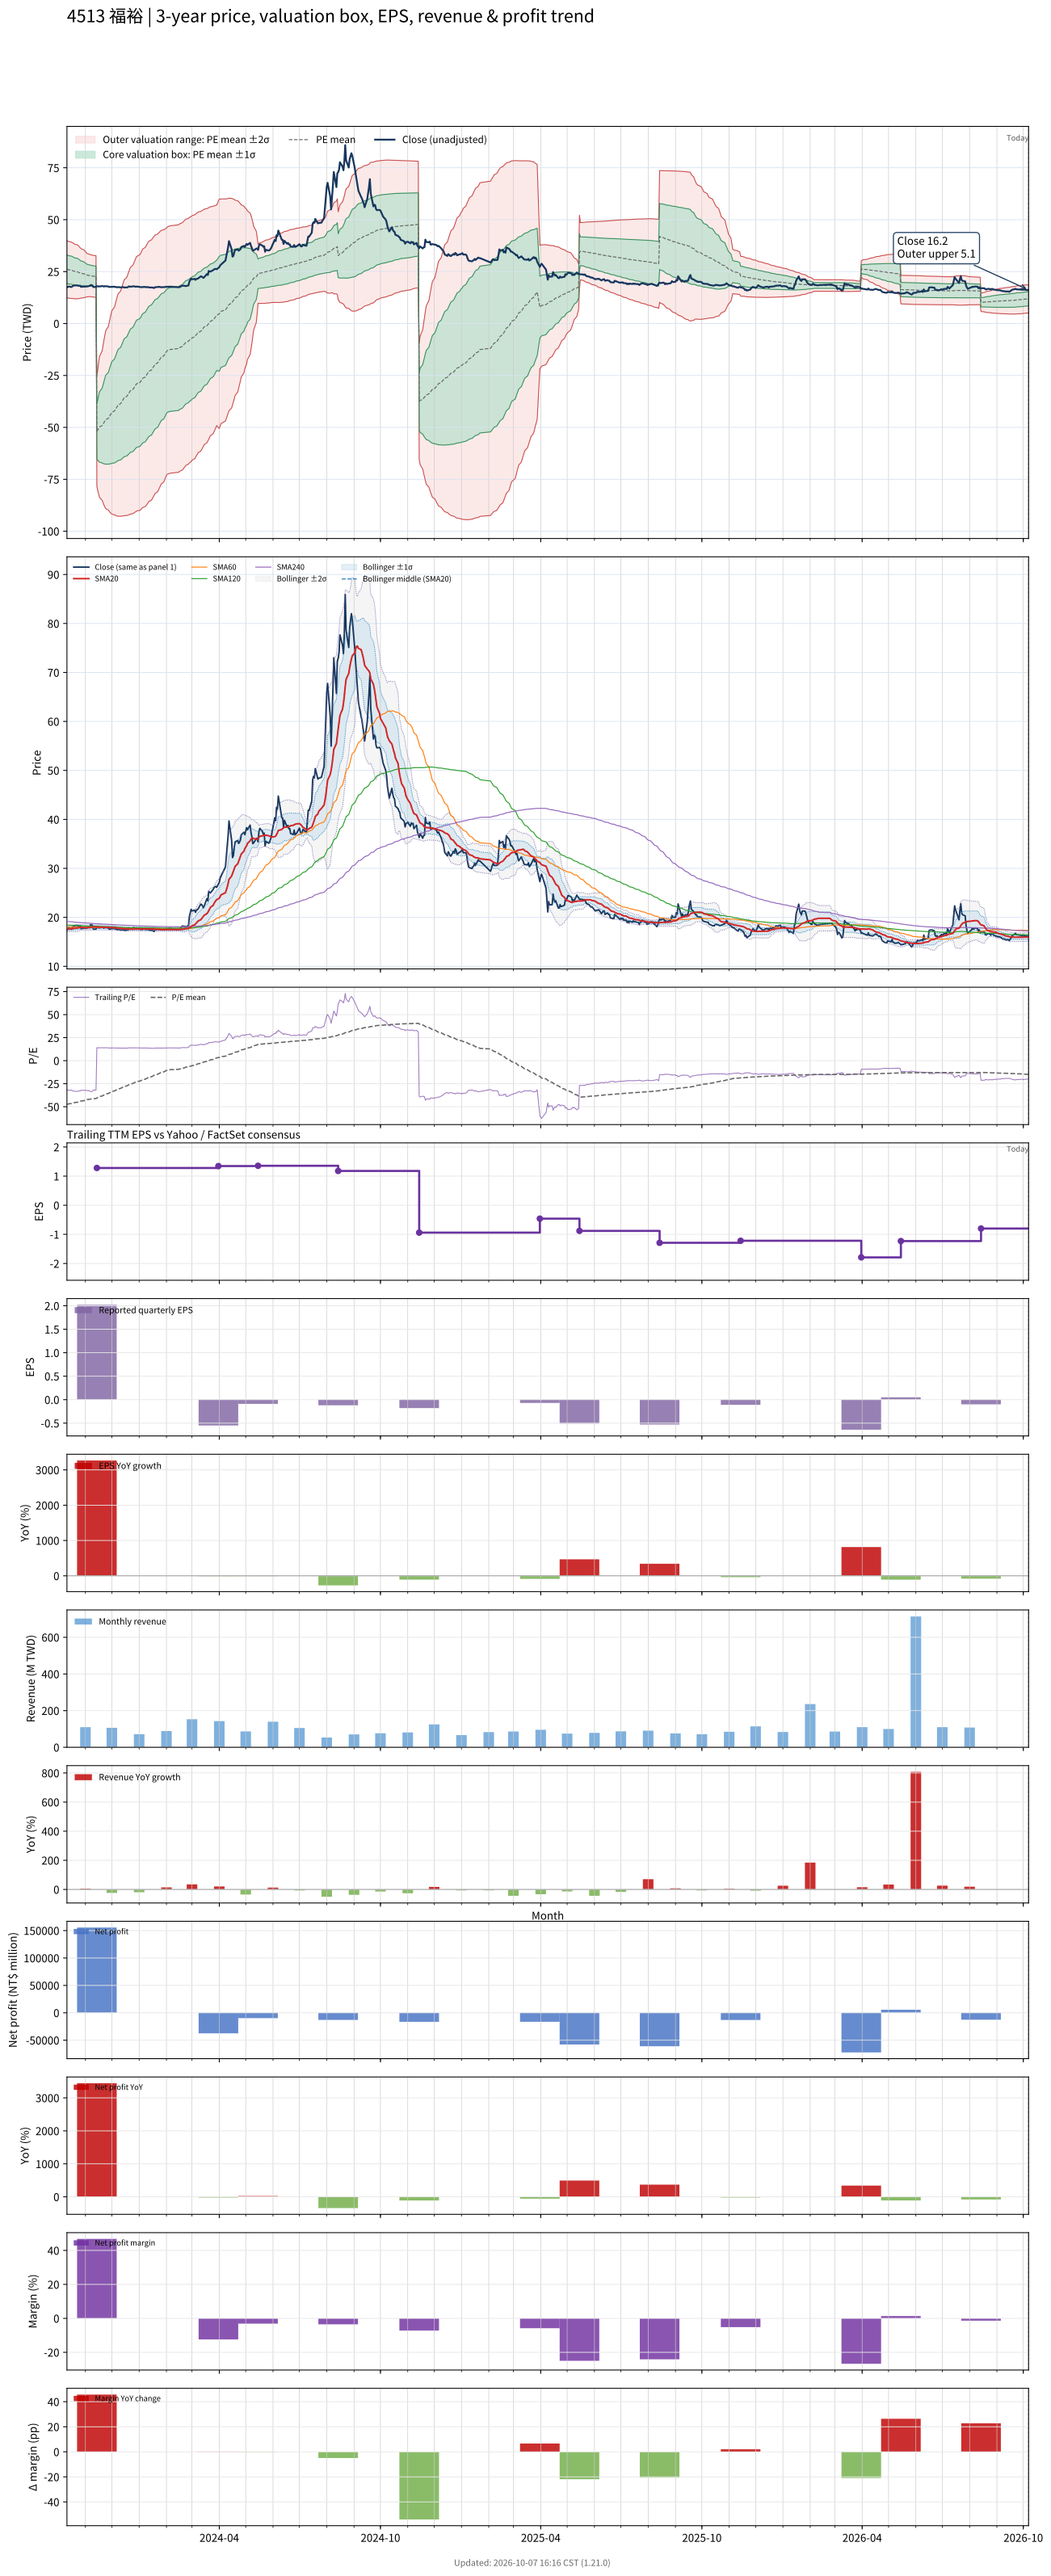

The data file committed next to this chart (first rows):
# chart-version: skill-stock-dynamic-val…
date, close, available_date, period_end, eps, ttm_eps, pe, pe_mean, pe_std, price_m2, price_m1, price_mean, price_p1, price_p2, forward_eps, forward_pe, forward_pe_mean, forward_pe_std, forward_price_m2, forward_price_m1, forward_price_mean, forward_price_p1, forward_price_p2, sma20
2023-10-11, 17.38, 2023-08-14, 2023-06-30, 0.07, -0.5514, -31.53, -47.43, 12.46, 39.89, 33.02, 26.15, 19.29, 12.42, , , , , , , , , , 17.68
2023-10-12, 17.62, 2023-08-14, 2023-06-30, 0.07, -0.5514, -31.95, -47.16, 12.43, 39.71, 32.85, 26, 19.15, 12.3, , , , , , , , , , 17.66
2023-10-13, 17.85, 2023-08-14, 2023-06-30, 0.07, -0.5514, -32.37, -46.87, 12.37, 39.49, 32.67, 25.85, 19.02, 12.2, , , , , , , , , , 17.66
2023-10-16, 17.57, 2023-08-14, 2023-06-30, 0.07, -0.5514, -31.86, -46.58, 12.3, 39.25, 32.47, 25.68, 18.9, 12.12, , , , , , , , , , 17.66
2023-10-17, 17.85, 2023-08-14, 2023-06-30, 0.07, -0.5514, -32.37, -46.28, 12.21, 38.98, 32.25, 25.52, 18.79, 12.06, , , , , , , , , , 17.67
2023-10-18, 18.13, 2023-08-14, 2023-06-30, 0.07, -0.5514, -32.88, -45.99, 12.11, 38.71, 32.04, 25.36, 18.68, 12, , , , , , , , , , 17.69
2023-10-19, 18.32, 2023-08-14, 2023-06-30, 0.07, -0.5514, -33.22, -45.71, 12.01, 38.44, 31.82, 25.2, 18.58, 11.96, , , , , , , , , , 17.74
2023-10-20, 18.32, 2023-08-14, 2023-06-30, 0.07, -0.5514, -33.22, -45.42, 11.9, 38.17, 31.61, 25.05, 18.49, 11.93, , , , , , , , , , 17.78
2023-10-23, 18.36, 2023-08-14, 2023-06-30, 0.07, -0.5514, -33.31, -45.13, 11.76, 37.85, 31.37, 24.89, 18.4, 11.92, , , , , , , , , , 17.82
2023-10-24, 18.13, 2023-08-14, 2023-06-30, 0.07, -0.5514, -32.88, -44.82, 11.57, 37.48, 31.09, 24.71, 18.33, 11.95, , , , , , , , , , 17.86
2023-10-25, 18.18, 2023-08-14, 2023-06-30, 0.07, -0.5514, -32.97, -44.47, 11.31, 36.99, 30.76, 24.52, 18.29, 12.05, , , , , , , , , , 17.9
2023-10-26, 18.22, 2023-08-14, 2023-06-30, 0.07, -0.5514, -33.05, -44.14, 11.05, 36.52, 30.43, 24.34, 18.25, 12.16, , , , , , , , , , 17.95
2023-10-27, 17.66, 2023-08-14, 2023-06-30, 0.07, -0.5514, -32.03, -43.8, 10.78, 36.04, 30.1, 24.15, 18.21, 12.26, , , , , , , , , , 17.96
2023-10-30, 17.8, 2023-08-14, 2023-06-30, 0.07, -0.5514, -32.29, -43.46, 10.49, 35.53, 29.75, 23.96, 18.18, 12.4, , , , , , , , , , 17.94
2023-10-31, 17.76, 2023-08-14, 2023-06-30, 0.07, -0.5514, -32.2, -43.13, 10.22, 35.05, 29.42, 23.78, 18.15, 12.52, , , , , , , , , , 17.92
2023-11-01, 17.8, 2023-08-14, 2023-06-30, 0.07, -0.5514, -32.29, -42.83, 9.998, 34.64, 29.13, 23.62, 18.11, 12.59, , , , , , , , , , 17.91
2023-11-02, 17.8, 2023-08-14, 2023-06-30, 0.07, -0.5514, -32.29, -42.52, 9.733, 34.18, 28.81, 23.45, 18.08, 12.71, , , , , , , , , , 17.91
2023-11-03, 17.85, 2023-08-14, 2023-06-30, 0.07, -0.5514, -32.37, -42.22, 9.463, 33.71, 28.5, 23.28, 18.06, 12.84, , , , , , , , , , 17.89
2023-11-06, 18.13, 2023-08-14, 2023-06-30, 0.07, -0.5514, -32.88, -41.92, 9.178, 33.23, 28.17, 23.11, 18.05, 12.99, , , , , , , , , , 17.92
2023-11-07, 18.55, 2023-08-14, 2023-06-30, 0.07, -0.5514, -33.64, -41.76, 9.154, 33.12, 28.07, 23.03, 17.98, 12.93, , , , , , , , , , 17.96
2023-11-08, 18.5, 2023-08-14, 2023-06-30, 0.07, -0.5514, -33.56, -41.6, 9.128, 33, 27.97, 22.94, 17.9, 12.87, , , , , , , , , , 18.02
2023-11-09, 18.32, 2023-08-14, 2023-06-30, 0.07, -0.5514, -33.22, -41.44, 9.106, 32.89, 27.87, 22.85, 17.83, 12.81, , , , , , , , , , 18.06
2023-11-10, 17.57, 2023-08-14, 2023-06-30, 0.07, -0.5514, -31.86, -41.27, 9.095, 32.79, 27.77, 22.76, 17.74, 12.73, , , , , , , , , , 18.04
2023-11-13, 17.62, 2023-08-14, 2023-06-30, 0.07, -0.5514, -31.95, -41.11, 9.083, 32.68, 27.67, 22.67, 17.66, 12.65, , , , , , , , , , 18.04
2023-11-14, 17.99, 2023-11-14, 2023-09-30, 2.02, 1.28, 14.05, -40.55, 10.33, -78.38, -65.15, -51.93, -38.7, -25.47, , , , , , , , , , 18.05
2023-11-15, 17.9, 2023-11-14, 2023-09-30, 2.02, 1.28, 13.98, -40.01, 11.42, -80.46, -65.84, -51.22, -36.6, -21.99, , , , , , , , , , 18.04
2023-11-16, 17.9, 2023-11-14, 2023-09-30, 2.02, 1.28, 13.98, -39.46, 12.38, -82.23, -66.38, -50.52, -34.66, -18.81, , , , , , , , , , 18.02
2023-11-17, 17.85, 2023-11-14, 2023-09-30, 2.02, 1.28, 13.94, -38.91, 13.26, -83.77, -66.8, -49.82, -32.84, -15.87, , , , , , , , , , 18
2023-11-20, 18.04, 2023-11-14, 2023-09-30, 2.02, 1.28, 14.09, -38.37, 14.07, -85.14, -67.13, -49.12, -31.12, -13.11, , , , , , , , , , 17.98
2023-11-21, 17.99, 2023-11-14, 2023-09-30, 2.02, 1.28, 14.05, -37.82, 14.81, -86.34, -67.38, -48.43, -29.47, -10.51, , , , , , , , , , 17.97
2023-11-22, 17.8, 2023-11-14, 2023-09-30, 2.02, 1.28, 13.91, -37.28, 15.49, -87.38, -67.55, -47.73, -27.9, -8.074, , , , , , , , , , 17.95
2023-11-23, 17.99, 2023-11-14, 2023-09-30, 2.02, 1.28, 14.05, -36.73, 16.12, -88.31, -67.67, -47.03, -26.39, -5.743, , , , , , , , , , 17.94
2023-11-24, 17.94, 2023-11-14, 2023-09-30, 2.02, 1.28, 14.01, -36.18, 16.71, -89.13, -67.73, -46.33, -24.93, -3.525, , , , , , , , , , 17.96
2023-11-27, 17.85, 2023-11-14, 2023-09-30, 2.02, 1.28, 13.94, -35.63, 17.26, -89.83, -67.73, -45.62, -23.52, -1.412, , , , , , , , , , 17.96
2023-11-28, 17.57, 2023-11-14, 2023-09-30, 2.02, 1.28, 13.72, -35.08, 17.78, -90.44, -67.68, -44.92, -22.16, 0.5981, , , , , , , , , , 17.95
2023-11-29, 17.62, 2023-11-14, 2023-09-30, 2.02, 1.28, 13.76, -34.54, 18.26, -90.97, -67.59, -44.22, -20.84, 2.532, , , , , , , , , , 17.94
2023-11-30, 17.66, 2023-11-14, 2023-09-30, 2.02, 1.28, 13.8, -33.99, 18.71, -91.42, -67.47, -43.51, -19.56, 4.393, , , , , , , , , , 17.93
2023-12-01, 17.71, 2023-11-14, 2023-09-30, 2.02, 1.28, 13.83, -33.43, 19.13, -91.81, -67.31, -42.81, -18.31, 6.187, , , , , , , , , , 17.93
2023-12-04, 17.71, 2023-11-14, 2023-09-30, 2.02, 1.28, 13.83, -32.88, 19.53, -92.12, -67.11, -42.1, -17.09, 7.915, , , , , , , , , , 17.9
2023-12-05, 17.62, 2023-11-14, 2023-09-30, 2.02, 1.28, 13.76, -32.33, 19.91, -92.37, -66.88, -41.39, -15.91, 9.58, , , , , , , , , , 17.86
2023-12-06, 17.57, 2023-11-14, 2023-09-30, 2.02, 1.28, 13.72, -31.78, 20.26, -92.58, -66.63, -40.69, -14.75, 11.19, , , , , , , , , , 17.81
2023-12-07, 17.43, 2023-11-14, 2023-09-30, 2.02, 1.28, 13.61, -31.23, 20.59, -92.72, -66.35, -39.99, -13.63, 12.74, , , , , , , , , , 17.77
2023-12-08, 17.57, 2023-11-14, 2023-09-30, 2.02, 1.28, 13.72, -30.67, 20.89, -92.77, -66.02, -39.27, -12.52, 14.23, , , , , , , , , , 17.77
2023-12-11, 17.38, 2023-11-14, 2023-09-30, 2.02, 1.28, 13.58, -30.12, 21.18, -92.8, -65.68, -38.56, -11.45, 15.67, , , , , , , , , , 17.75
2023-12-12, 17.43, 2023-11-14, 2023-09-30, 2.02, 1.28, 13.61, -29.57, 21.45, -92.78, -65.32, -37.86, -10.4, 17.06, , , , , , , , , , 17.73
2023-12-13, 17.43, 2023-11-14, 2023-09-30, 2.02, 1.28, 13.61, -29.02, 21.7, -92.73, -64.94, -37.15, -9.366, 18.42, , , , , , , , , , 17.7
2023-12-14, 17.57, 2023-11-14, 2023-09-30, 2.02, 1.28, 13.72, -28.46, 21.94, -92.62, -64.53, -36.44, -8.354, 19.74, , , , , , , , , , 17.69
2023-12-15, 17.34, 2023-11-14, 2023-09-30, 2.02, 1.28, 13.54, -27.92, 22.17, -92.53, -64.14, -35.75, -7.367, 21.02, , , , , , , , , , 17.66
2023-12-18, 17.38, 2023-11-14, 2023-09-30, 2.02, 1.28, 13.58, -27.4, 22.41, -92.46, -63.77, -35.09, -6.399, 22.29, , , , , , , , , , 17.63
2023-12-19, 17.43, 2023-11-14, 2023-09-30, 2.02, 1.28, 13.61, -26.87, 22.62, -92.32, -63.37, -34.41, -5.448, 23.51, , , , , , , , , , 17.6
2023-12-20, 17.85, 2023-11-14, 2023-09-30, 2.02, 1.28, 13.94, -26.34, 22.82, -92.17, -62.95, -33.73, -4.506, 24.72, , , , , , , , , , 17.6
2023-12-21, 17.85, 2023-11-14, 2023-09-30, 2.02, 1.28, 13.94, -25.81, 23.01, -91.98, -62.52, -33.05, -3.582, 25.88, , , , , , , , , , 17.6
2023-12-22, 17.71, 2023-11-14, 2023-09-30, 2.02, 1.28, 13.83, -25.28, 23.19, -91.76, -62.07, -32.37, -2.679, 27.02, , , , , , , , , , 17.58
2023-12-25, 17.9, 2023-11-14, 2023-09-30, 2.02, 1.28, 13.98, -24.76, 23.36, -91.53, -61.62, -31.7, -1.788, 28.13, , , , , , , , , , 17.59
2023-12-26, 17.94, 2023-11-14, 2023-09-30, 2.02, 1.28, 14.01, -24.23, 23.52, -91.26, -61.14, -31.03, -0.9135, 29.2, , , , , , , , , , 17.61
2023-12-27, 17.8, 2023-11-14, 2023-09-30, 2.02, 1.28, 13.91, -23.71, 23.66, -90.96, -60.66, -30.36, -0.05801, 30.24, , , , , , , , , , 17.61
2023-12-28, 17.71, 2023-11-14, 2023-09-30, 2.02, 1.28, 13.83, -23.19, 23.8, -90.65, -60.17, -29.7, 0.7801, 31.26, , , , , , , , , , 17.62
2023-12-29, 17.8, 2023-11-14, 2023-09-30, 2.02, 1.28, 13.91, -22.67, 23.93, -90.3, -59.66, -29.03, 1.605, 32.24, , , , , , , , , , 17.62
2024-01-02, 17.62, 2023-11-14, 2023-09-30, 2.02, 1.28, 13.76, -22.16, 24.04, -89.93, -59.15, -28.37, 2.41, 33.19, , , , , , , , , , 17.62
... 668 more rows
